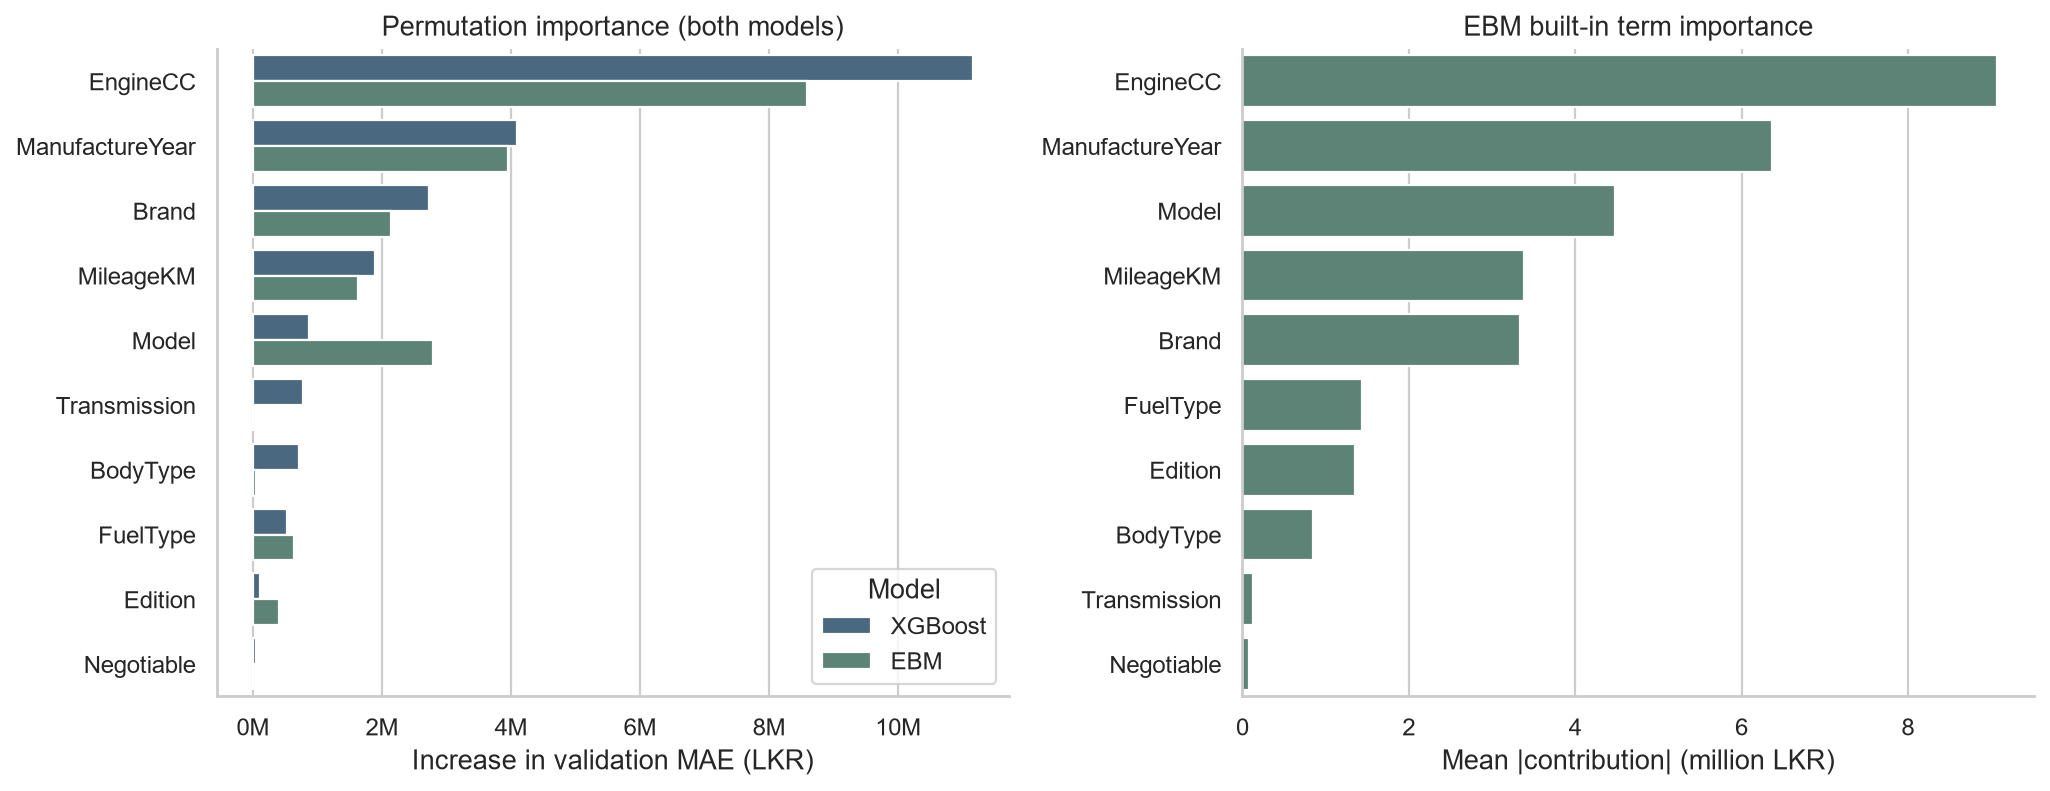

The file beside this chart, header and first rows:
Feature, MAE_Increase_LKR, SD_LKR, EBM_MAE_Increase_LKR, EBM_SD_LKR
EngineCC, 11154196, 453540, 8579709, 247067
ManufactureYear, 4095940, 99233, 3946764, 46699
Brand, 2733700, 24925, 2145009, 290990
MileageKM, 1891779, 116737, 1628496, 134684
Model, 872643, 10210, 2783418, 382275
Transmission, 779963, 41284, -1996, 2111
BodyType, 714051, 164546, 44974, 7813
FuelType, 528537, 11643, 629223, 33781
Edition, 112773, 20339, 408525, 50442
Negotiable, 40423, 10585, 7903, 540.4
